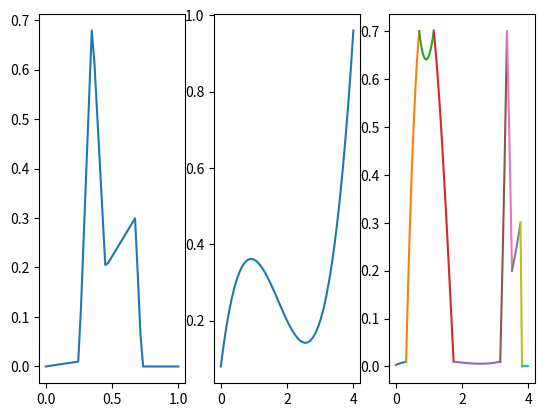

The matplotlib source for this figure:
import numpy as np
from collections import deque
import matplotlib.pyplot as plt

def _lerp(x, a, b):
  if isinstance(a, (list, tuple)):
    return [_lerp(x, ia,ib) for (ia,ib) in zip(a,b)]
  return a + x * (b-a)

density_min_x = 0
density_max_x = 4
def f_density(x):
  #0.08 + 0.7 x - 0.52 x^2 + 0.1 x^3
  return 0.1*(x-0.2)*(x-2)*(x-3)+0.2
density_coeff = [0.08, 0.7, -0.52, 0.1]

tf_min_x = 0
tf_max_x = 1
tf_points = [(0,0), (0.25,0.01), (0.35,0.7), (0.45,0.2), (0.675,0.3), (0.725,0),(1,0)]
def f_tf(x):
  for i in range(len(tf_points)-1):
    p0,x0 = tf_points[i]
    p1,x1 = tf_points[i+1]
    if p0 <= x < p1:
      return _lerp((x-p0)/(p1-p0), x0, x1)
  return 0

intersectionsT = [0.31, 0.70425, 1.1473, 1.7422, 3.1478, 3.3520, 3.5034, 3.7588, 3.8061]
intersectionsI = [1,2,2,1,1,2,3,4,5]

def emitInterval(case, i0, i1, t0, t1, axis):
  d0, d1 = f_density(t0), f_density(t1)
  x0, x1 = tf_points[i0][1], tf_points[i1][1]
  print("EmitInterval %s: i0=%d, i1=%d, t0=%.2f, t1=%.2f, d0=%.2f, d1=%.2f, x0=%.2f, x1=%.2f"%(
    case, i0, i1, t0, t1, d0, d1, x0, x1))
  x0, x1 = _lerp((d0 - tf_points[i0][0]) / (tf_points[i1][0] - tf_points[i0][0]), x0, x1), \
           _lerp((d1 - tf_points[i0][0]) / (tf_points[i1][0] - tf_points[i0][0]), x0, x1)
  print("  after lerp: x0=%.2f, x1=%.2f"%(x0, x1))
  # compute new coefficients
  alpha = (x0-x1)/(d0-d1)
  ax = density_coeff
  bx = [x0+alpha*(ax[0]-d0), alpha*ax[1], alpha*ax[2], alpha*ax[3]]
  print("  start-mid-end:", np.polyval(bx[::-1], np.linspace(t0, t1,3)))
  # plot
  X = np.linspace(t0, t1, 50)
  Y = np.polyval(bx[::-1], X)
  axis.plot(X, Y)

def emitPoint(i, t):
  d = f_density(t)
  x = tf_points[i][1]
  print("EmitPoint: i=%d, t=%.2f, d=%.2f, x=%.2f"%(
    i, t, d, x))

def raySplitting(ax):
  t0 = density_min_x
  t1 = density_max_x
  N = len(tf_points)
  # compute isosurface intersections
  roots = [deque() for i in range(N)]
  for t,i in zip(intersectionsT, intersectionsI):
    roots[i].append(t)
  # find initial control point interval
  i = 0
  for j in range(N-1):
    if tf_points[i][0] <= f_density(t0) < tf_points[i+1][0]:
      i = j
      break
  print("Start in interval %d - %d"%(i, i+1))
  i_last = -1
  # main loop
  while True:
    t_lower = roots[i][0] if len(roots[i])>0 else t1+1 # np.infty
    t_upper = roots[i+1][0] if len(roots[i+1]) > 0 else t1 + 1  # np.infty
    if t1<t_lower and t1<t_upper: #exit
      emitInterval("exit", i, i+1, t0, t1, ax)
      return
    if t_lower < t_upper:
      roots[i].popleft()
      if i_last == i:
        emitInterval("IIIa", i, i+1, t0, t_lower, ax) # case IIIa
      else:
        emitInterval("II  ", i+1, i, t0, t_lower, ax) # case II
      emitPoint(i, t_lower)
      i_last = i; t0 = t_lower; i -= 1
    else:
      roots[i+1].popleft()
      if i_last == i+1:
        emitInterval("IIIb", i+1, i, t0, t_upper, ax) # case IIIb
      else:
        emitInterval("I   ", i, i+1, t0, t_upper, ax) # case I
      emitPoint(i+1, t_upper)
      i_last = i+1; t0 = t_upper; i += 1

if __name__ == '__main__':
  fig, axes = plt.subplots(1, 3)

  # TF
  X = np.linspace(tf_min_x, tf_max_x)
  Y = [f_tf(x) for x in X]
  axes[0].plot(X, Y)

  # density
  X = np.linspace(density_min_x, density_max_x)
  Y = [f_density(x) for x in X]
  axes[1].plot(X, Y)

  # result
  raySplitting(axes[2])

  plt.show()